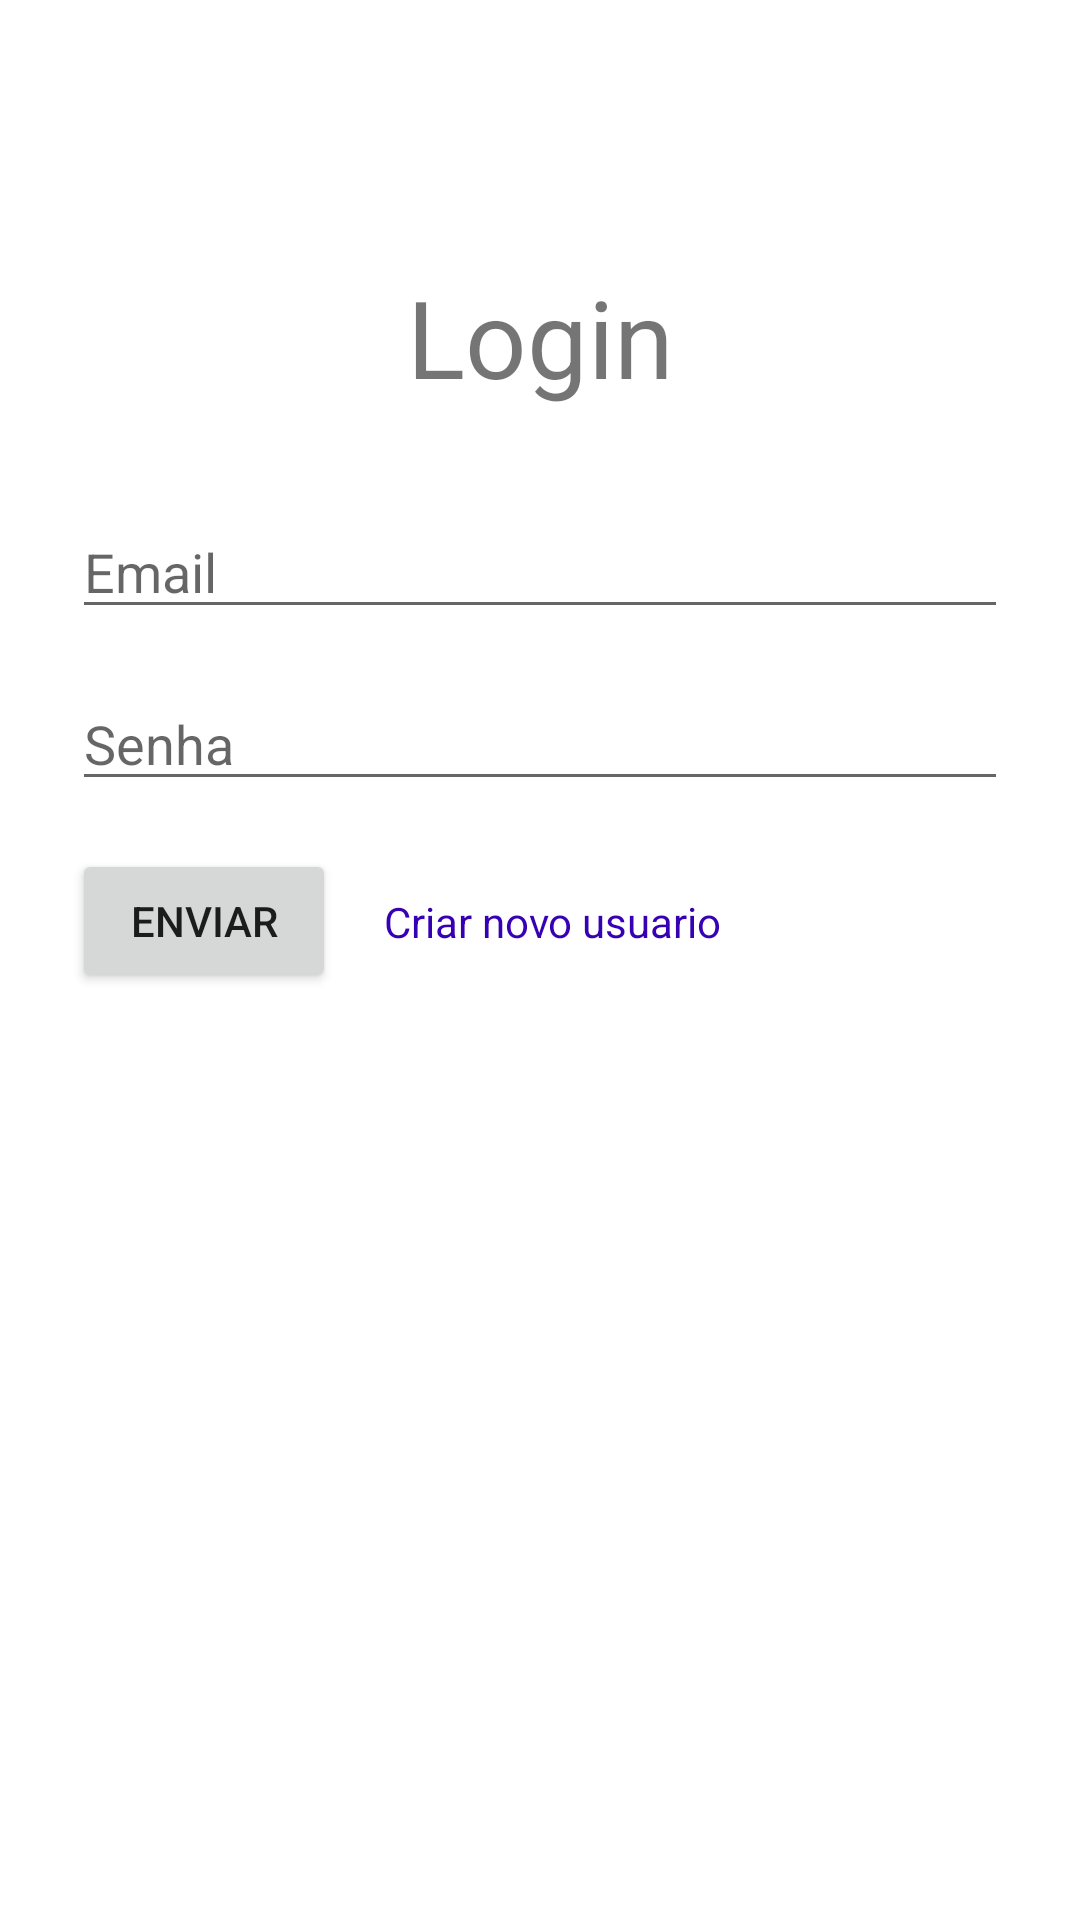

Layout XML and referenced resources for this Android screen:
<!-- AndroidManifest.xml: application theme Theme.LoginJson -->
<!-- res/layout/activity_login.xml -->
<?xml version="1.0" encoding="utf-8"?>
<androidx.constraintlayout.widget.ConstraintLayout xmlns:android="http://schemas.android.com/apk/res/android"
    xmlns:app="http://schemas.android.com/apk/res-auto"
    xmlns:tools="http://schemas.android.com/tools"
    android:layout_width="match_parent"
    android:layout_height="match_parent"
    tools:context=".CreateActivity"
    android:padding="24dp">



    <EditText
        android:id="@+id/ed_loginEmail"
        android:layout_width="match_parent"
        android:layout_height="wrap_content"
        android:layout_marginTop="32dp"
        android:ems="10"
        android:hint="Email"
        android:inputType="textPersonName"
        app:layout_constraintTop_toBottomOf="@+id/textView"
        tools:layout_editor_absoluteX="16dp" />

    <EditText
        android:id="@+id/ed_LoginSenha"
        android:layout_width="match_parent"
        android:layout_height="wrap_content"
        android:layout_marginTop="16dp"
        android:ems="10"
        android:hint="Senha"
        android:inputType="textPassword"
        app:layout_constraintTop_toBottomOf="@+id/ed_loginEmail"
        tools:layout_editor_absoluteX="102dp" />

    <Button
        android:id="@+id/btn_LoginEnviar"
        android:layout_width="wrap_content"
        android:layout_height="wrap_content"
        android:layout_marginTop="16dp"
        android:text="Enviar"
        app:layout_constraintStart_toStartOf="@+id/ed_LoginSenha"
        app:layout_constraintTop_toBottomOf="@+id/ed_LoginSenha" />

    <TextView
        android:id="@+id/textView"
        android:layout_width="wrap_content"
        android:layout_height="wrap_content"
        android:layout_marginTop="64dp"
        android:text="Login"
        android:textSize="36sp"
        app:layout_constraintEnd_toEndOf="parent"
        app:layout_constraintStart_toStartOf="parent"
        app:layout_constraintTop_toTopOf="parent" />

    <TextView
        android:id="@+id/vt_CriarUser"
        android:layout_width="wrap_content"
        android:layout_height="wrap_content"
        android:layout_marginStart="16dp"
        android:clickable="true"
        android:text="Criar novo usuario"
        android:textColor="@color/purple_700"
        app:layout_constraintBottom_toBottomOf="@+id/btn_LoginEnviar"
        app:layout_constraintStart_toEndOf="@+id/btn_LoginEnviar"
        app:layout_constraintTop_toTopOf="@+id/btn_LoginEnviar" />


</androidx.constraintlayout.widget.ConstraintLayout>
<!-- resources referenced by this layout -->
<resources>
  <style name="Theme.LoginJson" parent="Theme.MaterialComponents.DayNight.DarkActionBar">
          
          <item name="colorPrimary">@color/purple_500</item>
          <item name="colorPrimaryVariant">@color/purple_700</item>
          <item name="colorOnPrimary">@color/white</item>
          
          <item name="colorSecondary">@color/teal_200</item>
          <item name="colorSecondaryVariant">@color/teal_700</item>
          <item name="colorOnSecondary">@color/black</item>
          
          <item name="android:statusBarColor" tools:targetApi="l">?attr/colorPrimaryVariant</item>
          
      </style>
  <!-- not gathered from this repository: default colours our renderer supplied (Android Studio template values) -->
  <color name="purple_500">#FF6200EE</color>
  <color name="purple_700">#FF3700B3</color>
  <color name="teal_200">#FF03DAC5</color>
  <color name="teal_700">#FF018786</color>
  <color name="black">#FF000000</color>
  <color name="white">#FFFFFFFF</color>
</resources>
